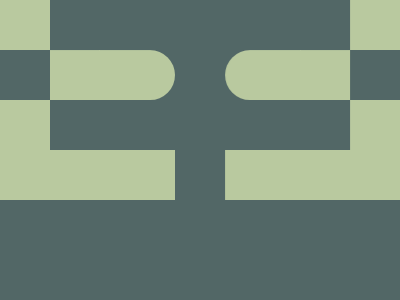

Write the HTML and CSS that draws this image.

<!-- Here added closing tags to format the code properly -->
<!-- Method 1 -->
<p></p>
<style>
    * {
        background: #526766;

        * {
            border: solid#B9C99F;
            border-width: 0 0 50 50;

            +* {
                margin: 0 225 25%0;
                -webkit-box-reflect: right 53q;

                * {
                    translate: 0 53q;
                    border-radius: 0 2in 2in 0;
                    box-shadow: -53q 0#526766
                }
            }
        }
    }
</style>